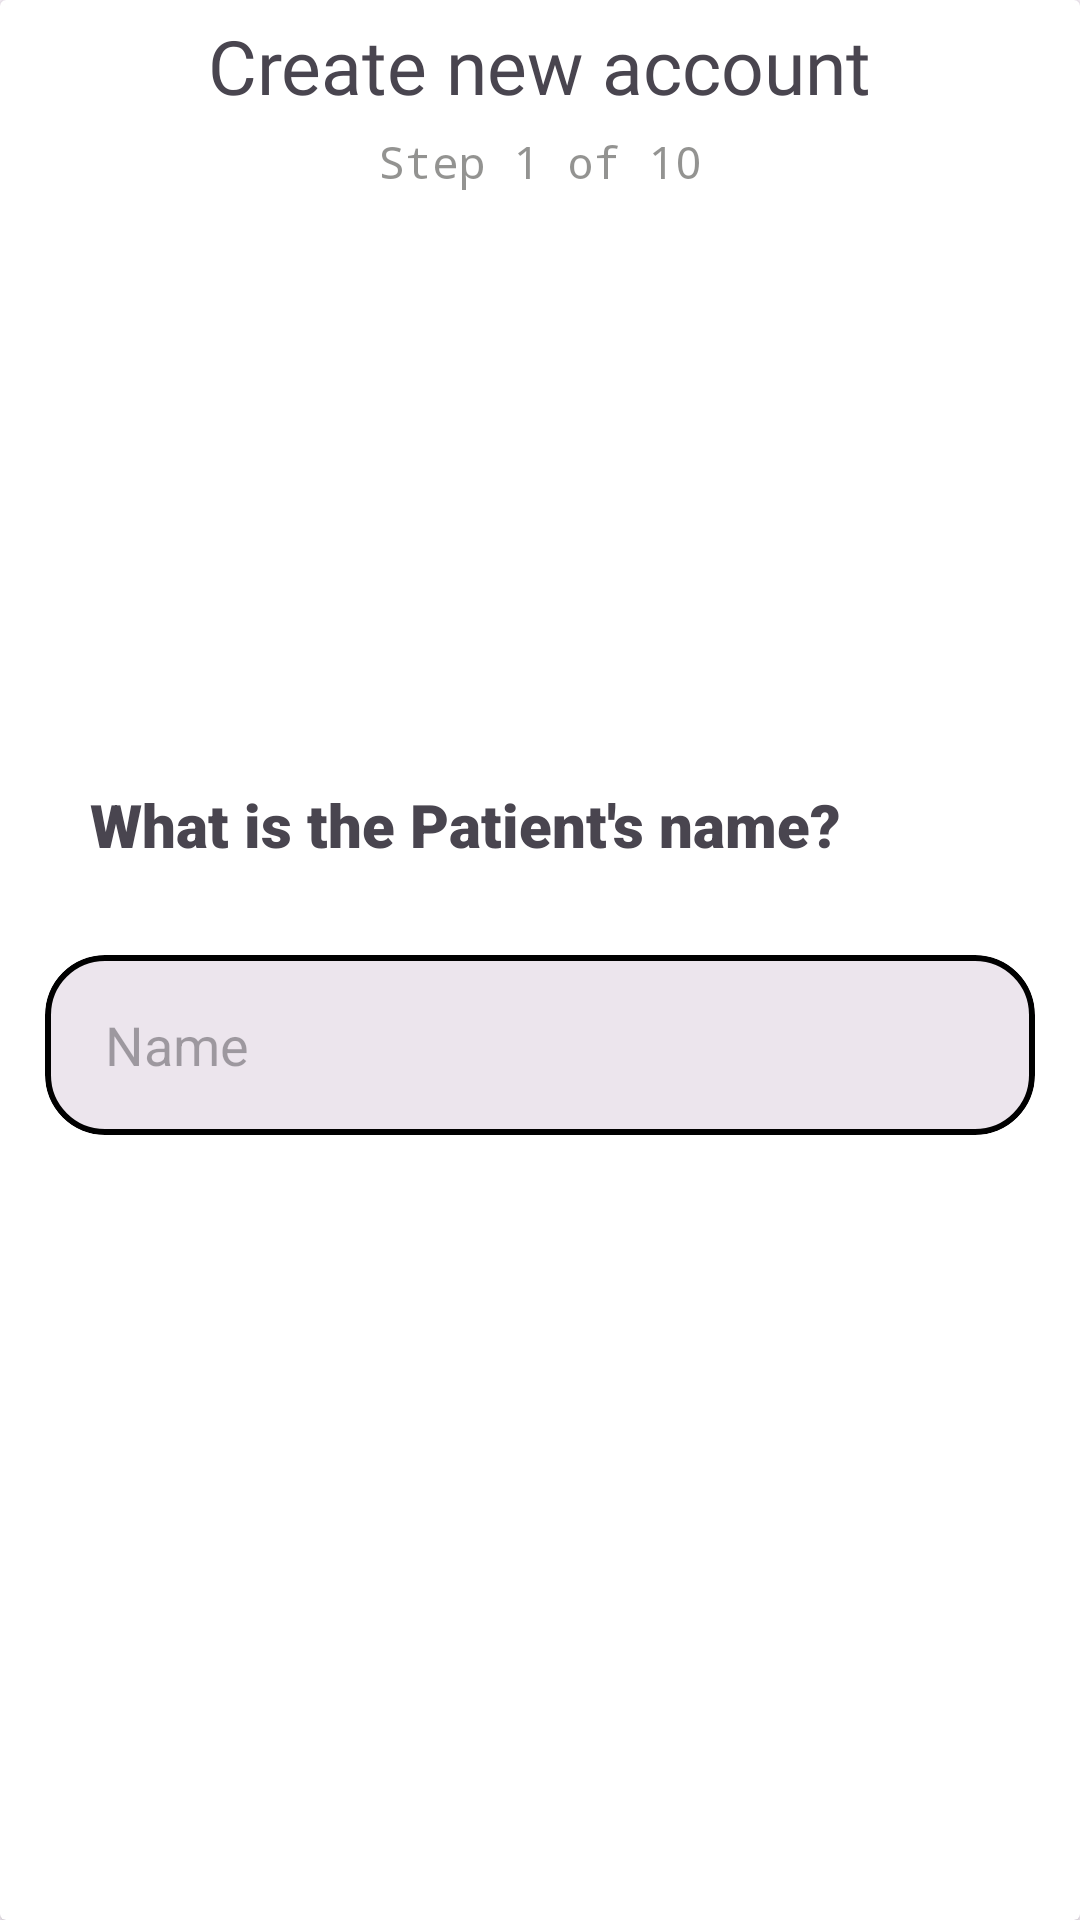

The Android layout XML behind this screen, and the referenced resources:
<!-- AndroidManifest.xml: application theme Theme.TypeD -->
<!-- res/layout/fragment_details1.xml -->
<?xml version="1.0" encoding="utf-8"?>
<LinearLayout xmlns:android="http://schemas.android.com/apk/res/android"
    xmlns:app="http://schemas.android.com/apk/res-auto"
    xmlns:tools="http://schemas.android.com/tools"
    android:layout_width="match_parent"
    android:layout_height="match_parent"
    tools:context=".Fragments.Details1">

    <androidx.cardview.widget.CardView
        android:layout_width="match_parent"
        android:layout_height="match_parent"
        android:elevation="20dp">

        <LinearLayout
            android:layout_width="match_parent"
            android:layout_height="wrap_content"
            android:orientation="vertical"
            >

            <TextView
                android:layout_width="wrap_content"
                android:layout_height="wrap_content"
                android:layout_gravity="center_horizontal"
                android:layout_marginTop="5dp"
                android:layout_marginBottom="5dp"
                android:fontFamily="@font/balsamiq_sans"
                android:text="Create new account"
                android:textSize="25sp">

            </TextView>
            <TextView
                android:layout_width="wrap_content"
                android:layout_height="wrap_content"
                android:text="Step 1 of 10"
                android:textColor="@color/grey"
                android:layout_gravity="center_horizontal"
                android:fontFamily="monospace"
                android:layout_marginBottom="30dp"
                android:textSize="15sp">

            </TextView>

        </LinearLayout>

        <LinearLayout
            android:layout_width="match_parent"
            android:layout_height="match_parent"
            android:backgroundTint="@color/details_back"
            android:gravity="center"
            android:orientation="vertical">


            <TextView
                android:id="@+id/title"
                android:layout_width="wrap_content"
                android:layout_height="wrap_content"
                android:layout_gravity="start"
                android:layout_marginLeft="30dp"
                android:layout_marginBottom="30dp"
                android:fontFamily="sans-serif-black"
                android:text="What is the Patient's name?"
                android:textSize="20sp">

            </TextView>

            <com.google.android.material.card.MaterialCardView
                android:layout_width="match_parent"
                android:layout_height="60dp"
                android:layout_marginLeft="15dp"
                android:id="@+id/name_card"
                app:strokeColor="@color/black"
                app:strokeWidth="2dp"
                android:layout_marginRight="15dp"
                app:cardCornerRadius="20dp">
                <LinearLayout
                    android:layout_width="match_parent"
                    android:layout_height="match_parent"
                    android:orientation="horizontal">

                    
                    
                    

                    
                    
                    
                    

                    











                    

                    <EditText
                        android:layout_width="match_parent"
                        android:layout_height="match_parent"
                        android:layout_marginLeft="20dp"
                        android:id="@+id/name"
                        android:background="@android:color/transparent"
                        android:hint="Name" />
                </LinearLayout>
            </com.google.android.material.card.MaterialCardView>






















        </LinearLayout>

    </androidx.cardview.widget.CardView>

</LinearLayout>
<!-- resources referenced by this layout -->
<resources>
  <color name="black">#FF000000</color>
  <color name="details_back">#1488E4</color>
  <color name="grey">#8A373734</color>
  <color name="white">#FFFFFFFF</color>
  <style name="Theme.TypeD" parent="Base.Theme.TypeD" />
  <style name="Base.Theme.TypeD" parent="Theme.Material3.Light.NoActionBar">
           <item name="colorPrimaryDark">@color/black</item>
          <item name="colorPrimary">@color/black</item>
          <item name="toolbarStyle">@style/Widget.MaterialComponents.Toolbar.PrimarySurface</item>
      </style>
</resources>
